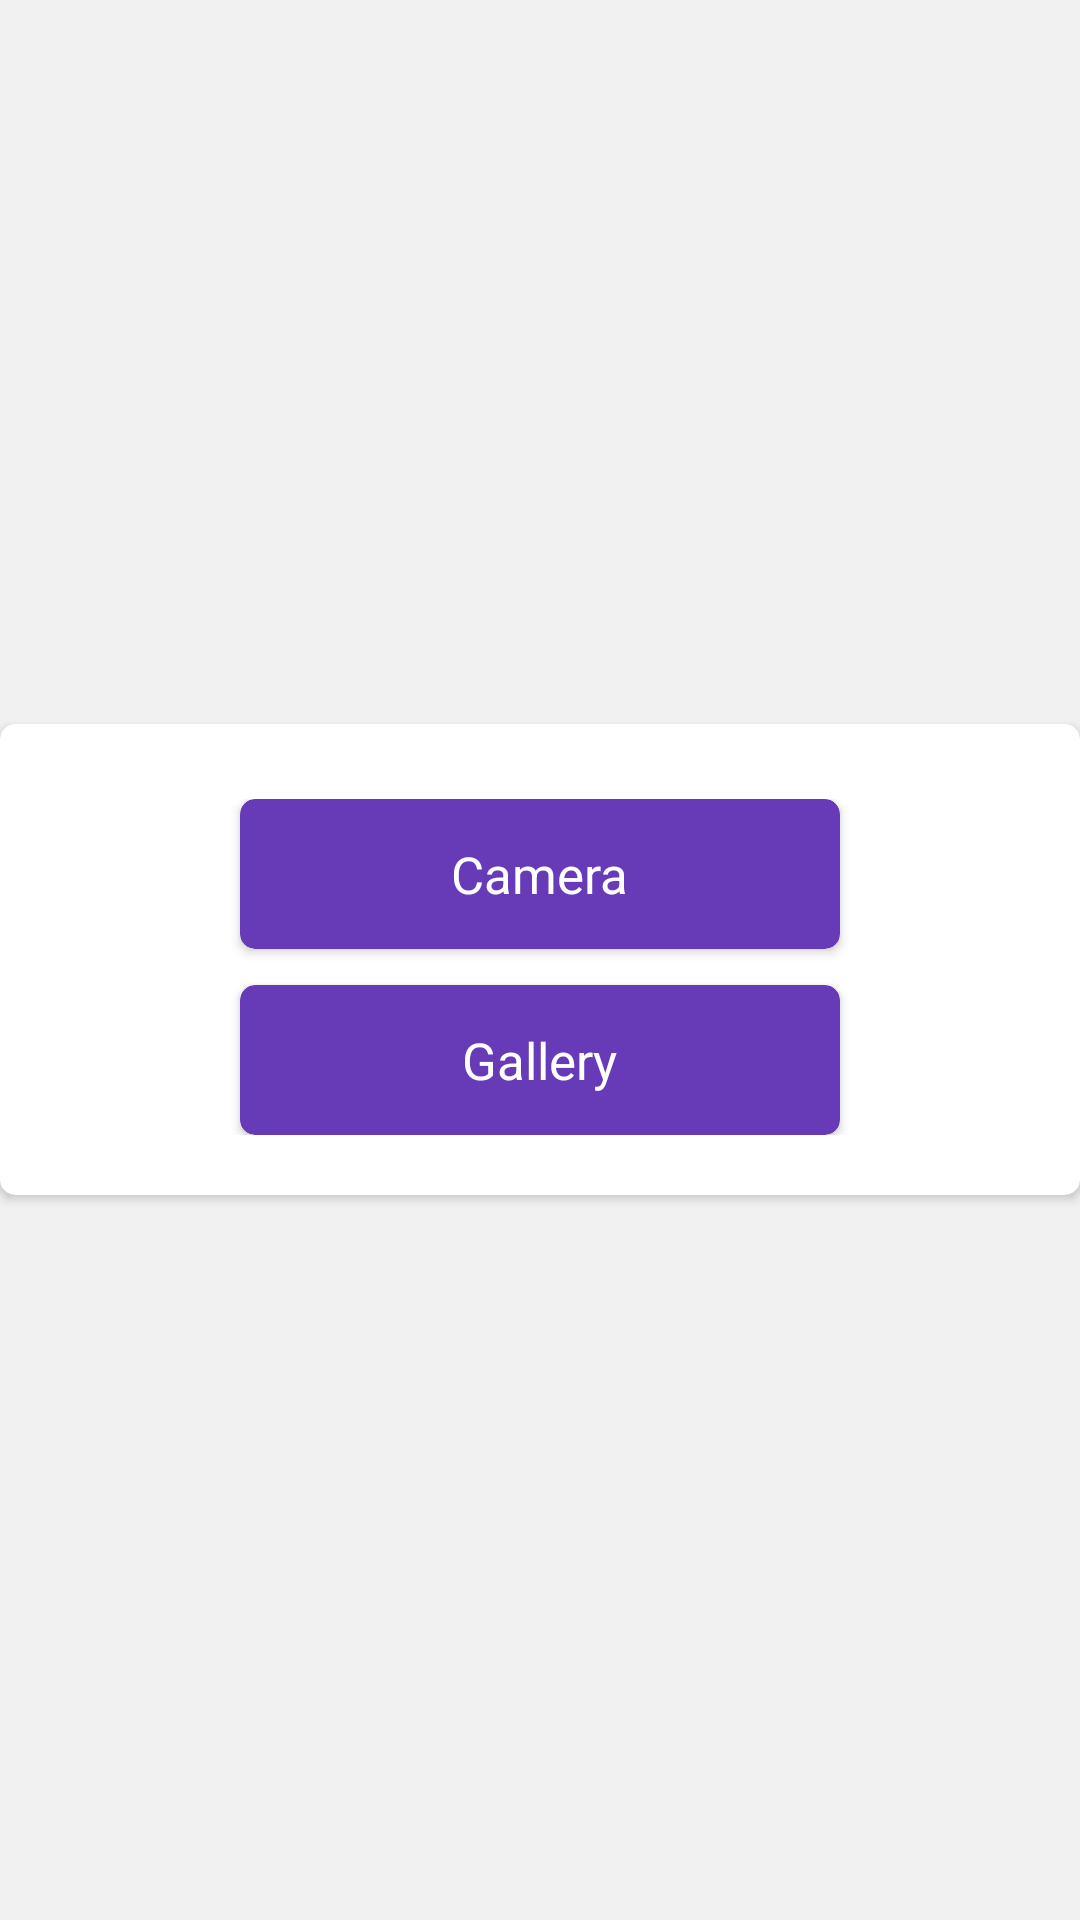

Layout XML and referenced resources for this Android screen:
<!-- AndroidManifest.xml: application theme Theme.PocketGuard -->
<!-- res/layout/selectiomoption.xml -->
<?xml version="1.0" encoding="utf-8" ?>
<FrameLayout xmlns:android="http://schemas.android.com/apk/res/android"
    xmlns:app="http://schemas.android.com/apk/res-auto"
    android:id="@+id/layout_close_dialog"
    android:layout_width="fill_parent"
    android:layout_height="fill_parent"
    android:background="@color/white30"
    android:tag="layout/dialog_exit_screen_0">

    <androidx.cardview.widget.CardView
        android:id="@+id/layout_main"
        android:layout_width="wrap_content"
        android:layout_height="wrap_content"
        android:layout_gravity="center"
        app:cardBackgroundColor="@color/white"
        app:cardCornerRadius="5.0dip">

        <RelativeLayout
            android:layout_width="fill_parent"
            android:layout_height="wrap_content">


            <LinearLayout
                android:layout_width="fill_parent"
                android:layout_height="wrap_content"
                android:layout_marginLeft="10.0dip"
                android:layout_marginTop="25.0dip"
                android:layout_marginRight="10.0dip"
                android:layout_marginBottom="20.0dip"

                android:orientation="vertical">


                <androidx.cardview.widget.CardView
                    android:id="@+id/cv_camera"
                    android:layout_width="match_parent"
                    android:layout_height="50.0dip"
                    android:layout_marginLeft="70.0dip"
                    android:layout_marginRight="70.0dip"
                    android:layout_weight="1.0"
                    android:foreground="?android:selectableItemBackground"

                    app:cardBackgroundColor="@color/colorPrimary"
                    app:cardCornerRadius="5.0dip">

                    <RelativeLayout
                        android:layout_width="match_parent"
                        android:layout_height="match_parent">

                        <ImageView
                            android:layout_width="34dp"
                            android:layout_height="34dp"
                            android:layout_centerVertical="true"
                            android:layout_marginRight="12dp"
                            android:layout_toLeftOf="@+id/btn_e"
                            android:src="@drawable/photo_camera"
                            app:tint="#FFFFFF" />

                        <TextView
                            android:id="@+id/btn_e"
                            android:layout_width="wrap_content"
                            android:layout_height="wrap_content"
                            android:layout_centerInParent="true"

                            android:text="Camera"
                            android:textAppearance="?android:textAppearanceSmall"
                            android:textColor="@color/white"
                            android:textSize="17dp" />
                    </RelativeLayout>

                </androidx.cardview.widget.CardView>

                <androidx.cardview.widget.CardView
                    android:id="@+id/cv_gallery"
                    android:layout_width="match_parent"
                    android:layout_height="50.0dip"
                    android:layout_marginLeft="70.0dip"
                    android:layout_marginTop="12dp"
                    android:layout_marginRight="70.0dip"
                    android:layout_weight="1.0"
                    android:foreground="?android:selectableItemBackground"
                    app:cardBackgroundColor="@color/colorPrimary"
                    app:cardCornerRadius="5.0dip">

                    <RelativeLayout
                        android:layout_width="match_parent"
                        android:layout_height="match_parent">

                        <ImageView
                            android:layout_width="34dp"
                            android:layout_height="34dp"
                            android:layout_centerVertical="true"
                            android:layout_marginRight="12dp"
                            android:layout_toLeftOf="@+id/btn_g"
                            android:src="@drawable/gallery"
                            app:tint="#FFFFFF" />

                        <TextView
                            android:id="@+id/btn_g"
                            android:layout_width="wrap_content"
                            android:layout_height="wrap_content"
                            android:layout_centerInParent="true"

                            android:text="Gallery"
                            android:textAppearance="?android:textAppearanceSmall"
                            android:textColor="@color/white"
                            android:textSize="17dp" />
                    </RelativeLayout>

                </androidx.cardview.widget.CardView>
            </LinearLayout>


        </RelativeLayout>
    </androidx.cardview.widget.CardView>
</FrameLayout>
<!-- resources referenced by this layout -->
<resources>
  <color name="colorPrimary">#673AB7</color>
  <color name="white">#FFFFFFFF</color>
  <color name="white30">#F1F1F1</color>
  <style name="Theme.PocketGuard" parent="Theme.MaterialComponents.DayNight.NoActionBar">
          
          <item name="colorPrimary">@color/purple_500</item>
          <item name="colorPrimaryVariant">@color/purple_700</item>
          <item name="colorOnPrimary">@color/white</item>
          
          <item name="colorSecondary">@color/teal_200</item>
          <item name="colorSecondaryVariant">@color/teal_700</item>
          <item name="colorOnSecondary">@color/black</item>
          
          <item name="android:statusBarColor">?attr/colorPrimaryVariant</item>
          
  
          <item name="android:forceDarkAllowed" tools:targetApi="q">false</item>
      </style>
  <color name="purple_500">#FF6200EE</color>
  <color name="purple_700">#FF3700B3</color>
  <color name="teal_200">#FF03DAC5</color>
  <color name="teal_700">#FF018786</color>
  <color name="black">#FF000000</color>
</resources>
